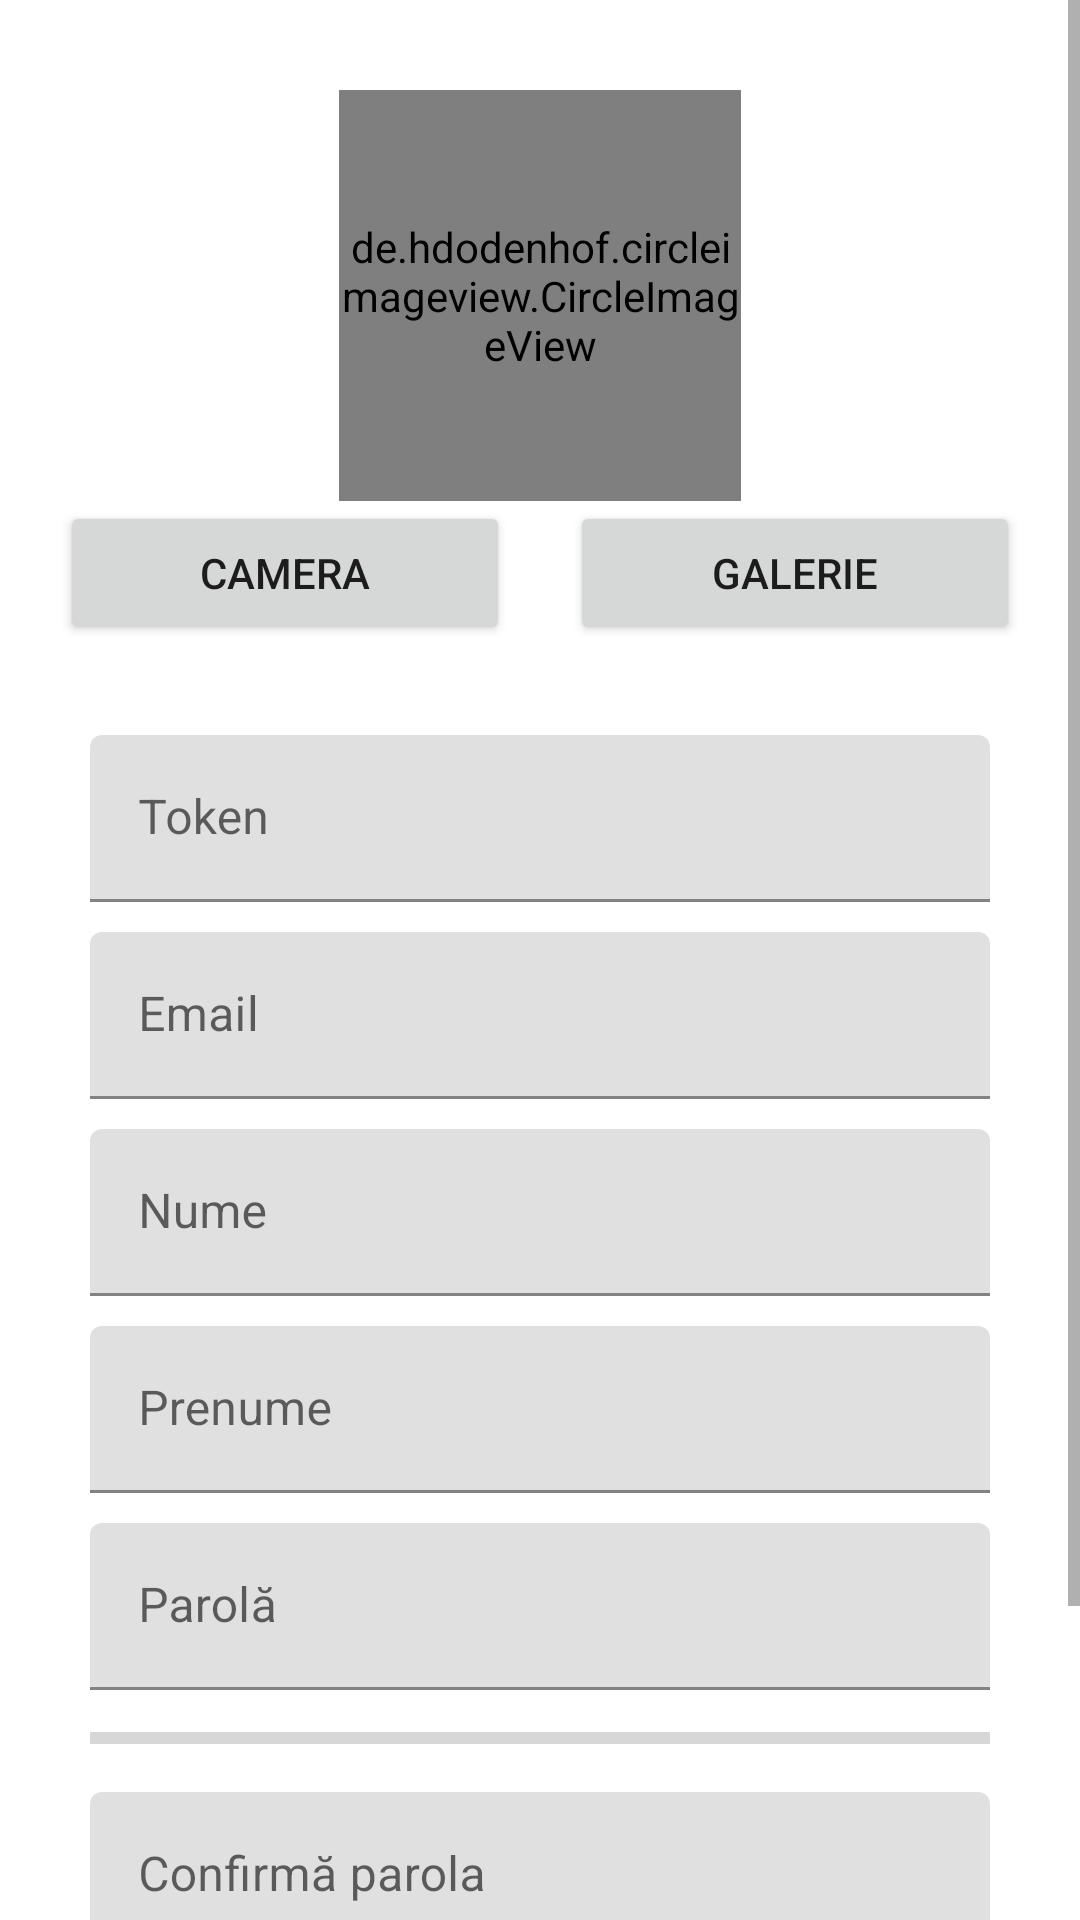

Produce the Android XML layout that renders to this screen, including the resource entries it uses.
<!-- AndroidManifest.xml: application theme Theme.HappyPet -->
<!-- res/layout/activity_doctor_register.xml -->
<?xml version="1.0" encoding="utf-8"?>
<androidx.constraintlayout.widget.ConstraintLayout xmlns:android="http://schemas.android.com/apk/res/android"
    android:layout_width="match_parent"
    android:layout_height="match_parent"
    xmlns:app="http://schemas.android.com/apk/res-auto"
    xmlns:tools="http://schemas.android.com/tools"
    tools:context=".activity.DoctorRegisterActivity">


    <ScrollView
        android:layout_width="match_parent"
        android:layout_height="wrap_content"
        app:layout_constraintBottom_toBottomOf="parent"
        app:layout_constraintEnd_toEndOf="parent"
        app:layout_constraintHorizontal_bias="1.0"
        app:layout_constraintStart_toStartOf="parent"
        app:layout_constraintTop_toTopOf="parent"
        app:layout_constraintVertical_bias="0.0">


        <LinearLayout
            android:layout_width="match_parent"
            android:layout_height="wrap_content"
            android:gravity="center"
            android:orientation="vertical">

            <de.hdodenhof.circleimageview.CircleImageView
                android:id="@+id/profile_pic"
                android:layout_width="134dp"
                android:layout_height="137dp"
                android:layout_marginTop="30dp"
                android:background="@color/white"
                android:src="@mipmap/ic_profil"
                tools:ignore="ImageContrastCheck" />


            <LinearLayout
                android:layout_width="match_parent"
                android:layout_height="match_parent"
                android:orientation="horizontal">

                <Button
                    android:id="@+id/button_camera"
                    android:layout_width="7dp"
                    android:layout_height="match_parent"
                    android:layout_marginStart="20dp"
                    android:layout_weight="1"
                    android:text="Camera"
                    tools:ignore="TextContrastCheck" />

                <Button
                    android:id="@+id/button_galerie"
                    android:layout_width="7dp"
                    android:layout_height="match_parent"
                    android:layout_marginStart="20dp"
                    android:layout_marginEnd="20dp"
                    android:layout_weight="1"
                    android:text="Galerie"
                    android:textColorLink="#009688"
                    tools:ignore="TextContrastCheck" />
            </LinearLayout>


            <com.google.android.material.textfield.TextInputLayout
                android:id="@+id/tvToken"
                android:layout_width="match_parent"
                android:layout_height="wrap_content"
                android:layout_marginStart="30dp"
                android:layout_marginTop="30dp"
                android:layout_marginEnd="30dp">

                <EditText
                    android:id="@+id/edit_token"
                    android:layout_width="match_parent"
                    android:layout_height="wrap_content"
                    android:autofillHints=""
                    android:hint="Token"
                    android:inputType="textEmailAddress"
                    android:textColorHint="#616161"
                    tools:ignore="SpeakableTextPresentCheck" />
            </com.google.android.material.textfield.TextInputLayout>

            <com.google.android.material.textfield.TextInputLayout
                android:id="@+id/tvEmail"
                android:layout_width="match_parent"
                android:layout_height="wrap_content"
                android:layout_marginStart="30dp"
                android:layout_marginTop="10dp"
                android:layout_marginEnd="30dp"
                android:paddingBottom="10dp">

                <EditText
                    android:id="@+id/edit_email"
                    android:layout_width="match_parent"
                    android:layout_height="wrap_content"
                    android:autofillHints=""
                    android:hint="@string/enter_email"
                    android:inputType="textEmailAddress"
                    android:textColorHint="#616161"
                    tools:ignore="SpeakableTextPresentCheck" />
            </com.google.android.material.textfield.TextInputLayout>

            <com.google.android.material.textfield.TextInputLayout
                android:id="@+id/tvLastName"
                android:layout_width="match_parent"
                android:layout_height="wrap_content"
                android:layout_marginStart="30dp"
                android:layout_marginEnd="30dp"
                android:paddingBottom="10dp"
                app:layout_constraintEnd_toEndOf="parent"
                app:layout_constraintStart_toStartOf="parent"
                app:layout_constraintTop_toBottomOf="@+id/tvEmail">

                <EditText
                    android:id="@+id/editLastName"
                    android:layout_width="match_parent"
                    android:layout_height="wrap_content"
                    android:autofillHints=""
                    android:hint="@string/last_name"
                    android:inputType="text"
                    tools:ignore="SpeakableTextPresentCheck" />
            </com.google.android.material.textfield.TextInputLayout>

            <com.google.android.material.textfield.TextInputLayout
                android:id="@+id/tvFirstName"
                android:layout_width="match_parent"
                android:layout_height="wrap_content"
                android:layout_marginStart="30dp"
                android:layout_marginEnd="30dp"
                android:paddingBottom="10dp"
                app:layout_constraintEnd_toEndOf="parent"
                app:layout_constraintStart_toStartOf="parent"
                app:layout_constraintTop_toBottomOf="@+id/tvLastName">

                <EditText
                    android:id="@+id/editFirstName"
                    android:layout_width="match_parent"
                    android:layout_height="wrap_content"
                    android:autofillHints=""
                    android:hint="@string/first_name"
                    android:inputType="text"
                    tools:ignore="SpeakableTextPresentCheck" />
            </com.google.android.material.textfield.TextInputLayout>



            <com.google.android.material.textfield.TextInputLayout
                android:id="@+id/tvPassword"
                android:layout_width="match_parent"
                android:layout_height="wrap_content"
                android:layout_marginStart="30dp"
                android:layout_marginEnd="30dp"
                android:paddingBottom="10dp"
                app:layout_constraintEnd_toEndOf="parent"
                app:layout_constraintStart_toStartOf="parent"
                app:layout_constraintTop_toBottomOf="@+id/tvFirstName">

                <EditText
                    android:id="@+id/edit_password"
                    android:layout_width="match_parent"
                    android:layout_height="wrap_content"
                    android:autofillHints=""
                    android:hint="@string/enter_password"
                    android:inputType="textPassword"
                    tools:ignore="SpeakableTextPresentCheck" />

                <ProgressBar
                    android:id="@+id/password_strength_bar_register"
                    style="?android:attr/progressBarStyleHorizontal"
                    android:layout_width="match_parent"
                    android:layout_height="16dp"
                    android:layout_marginTop="8dp" />

            </com.google.android.material.textfield.TextInputLayout>

            <com.google.android.material.textfield.TextInputLayout
                android:id="@+id/tvConfirmPassword"
                android:layout_width="match_parent"
                android:layout_height="wrap_content"
                android:layout_marginStart="30dp"
                android:layout_marginEnd="30dp"
                android:paddingBottom="10dp"
                app:layout_constraintEnd_toEndOf="parent"
                app:layout_constraintStart_toStartOf="parent"
                app:layout_constraintTop_toBottomOf="@+id/tvPassword">

                <EditText
                    android:id="@+id/editConfirmPassword"
                    android:layout_width="match_parent"
                    android:layout_height="wrap_content"
                    android:autofillHints=""
                    android:hint="@string/confirm_password"
                    android:inputType="textPassword"
                    tools:ignore="SpeakableTextPresentCheck,SpeakableTextPresentCheck" />

            </com.google.android.material.textfield.TextInputLayout>

            <Button
                android:id="@+id/registerButton"
                android:layout_width="148dp"
                android:layout_height="62dp"
                android:layout_gravity="center"
                android:layout_marginTop="20dp"
                android:layout_marginBottom="20dp"
                android:text="@string/register"
                android:textColorHighlight="@color/teal_700"
                android:textColorLink="@color/teal_700"
                app:layout_constraintBottom_toBottomOf="parent"
                app:layout_constraintEnd_toEndOf="parent"
                app:layout_constraintHorizontal_bias="0.498"
                app:layout_constraintStart_toStartOf="parent"
                app:layout_constraintTop_toBottomOf="@+id/tvConfirmPassword"
                app:layout_constraintVertical_bias="0.406"
                tools:ignore="TextContrastCheck" />

        </LinearLayout>
    </ScrollView>


</androidx.constraintlayout.widget.ConstraintLayout>
<!-- resources referenced by this layout -->
<resources>
  <!-- mipmap ic_profil: png bitmap (mipmap-xhdpi, 3342 bytes) -->
  <string name="confirm_password">Confirmă parola</string>
  <string name="enter_email">Email</string>
  <string name="enter_password">Parolă</string>
  <string name="first_name">Prenume</string>
  <string name="last_name">Nume</string>
  <string name="register">Inregistrare</string>
  <style name="Theme.HappyPet" parent="Theme.MaterialComponents.DayNight.NoActionBar">
          
          <item name="colorPrimary">@color/teal_700</item>
          <item name="colorPrimaryVariant">@color/black</item>
          <item name="colorOnPrimary">@color/white</item>
          
          <item name="colorSecondary">@color/teal_200</item>
          <item name="colorSecondaryVariant">@color/teal_700</item>
          <item name="colorOnSecondary">@color/black</item>
          
          <item name="android:statusBarColor" tools:targetApi="l">?attr/colorPrimaryVariant</item>
          
      </style>
  <!-- not gathered from this repository: default colours our renderer supplied (Android Studio template values) -->
  <color name="teal_200">#FF03DAC5</color>
  <color name="teal_700">#FF018786</color>
  <color name="black">#FF000000</color>
  <color name="white">#FFFFFFFF</color>
</resources>
